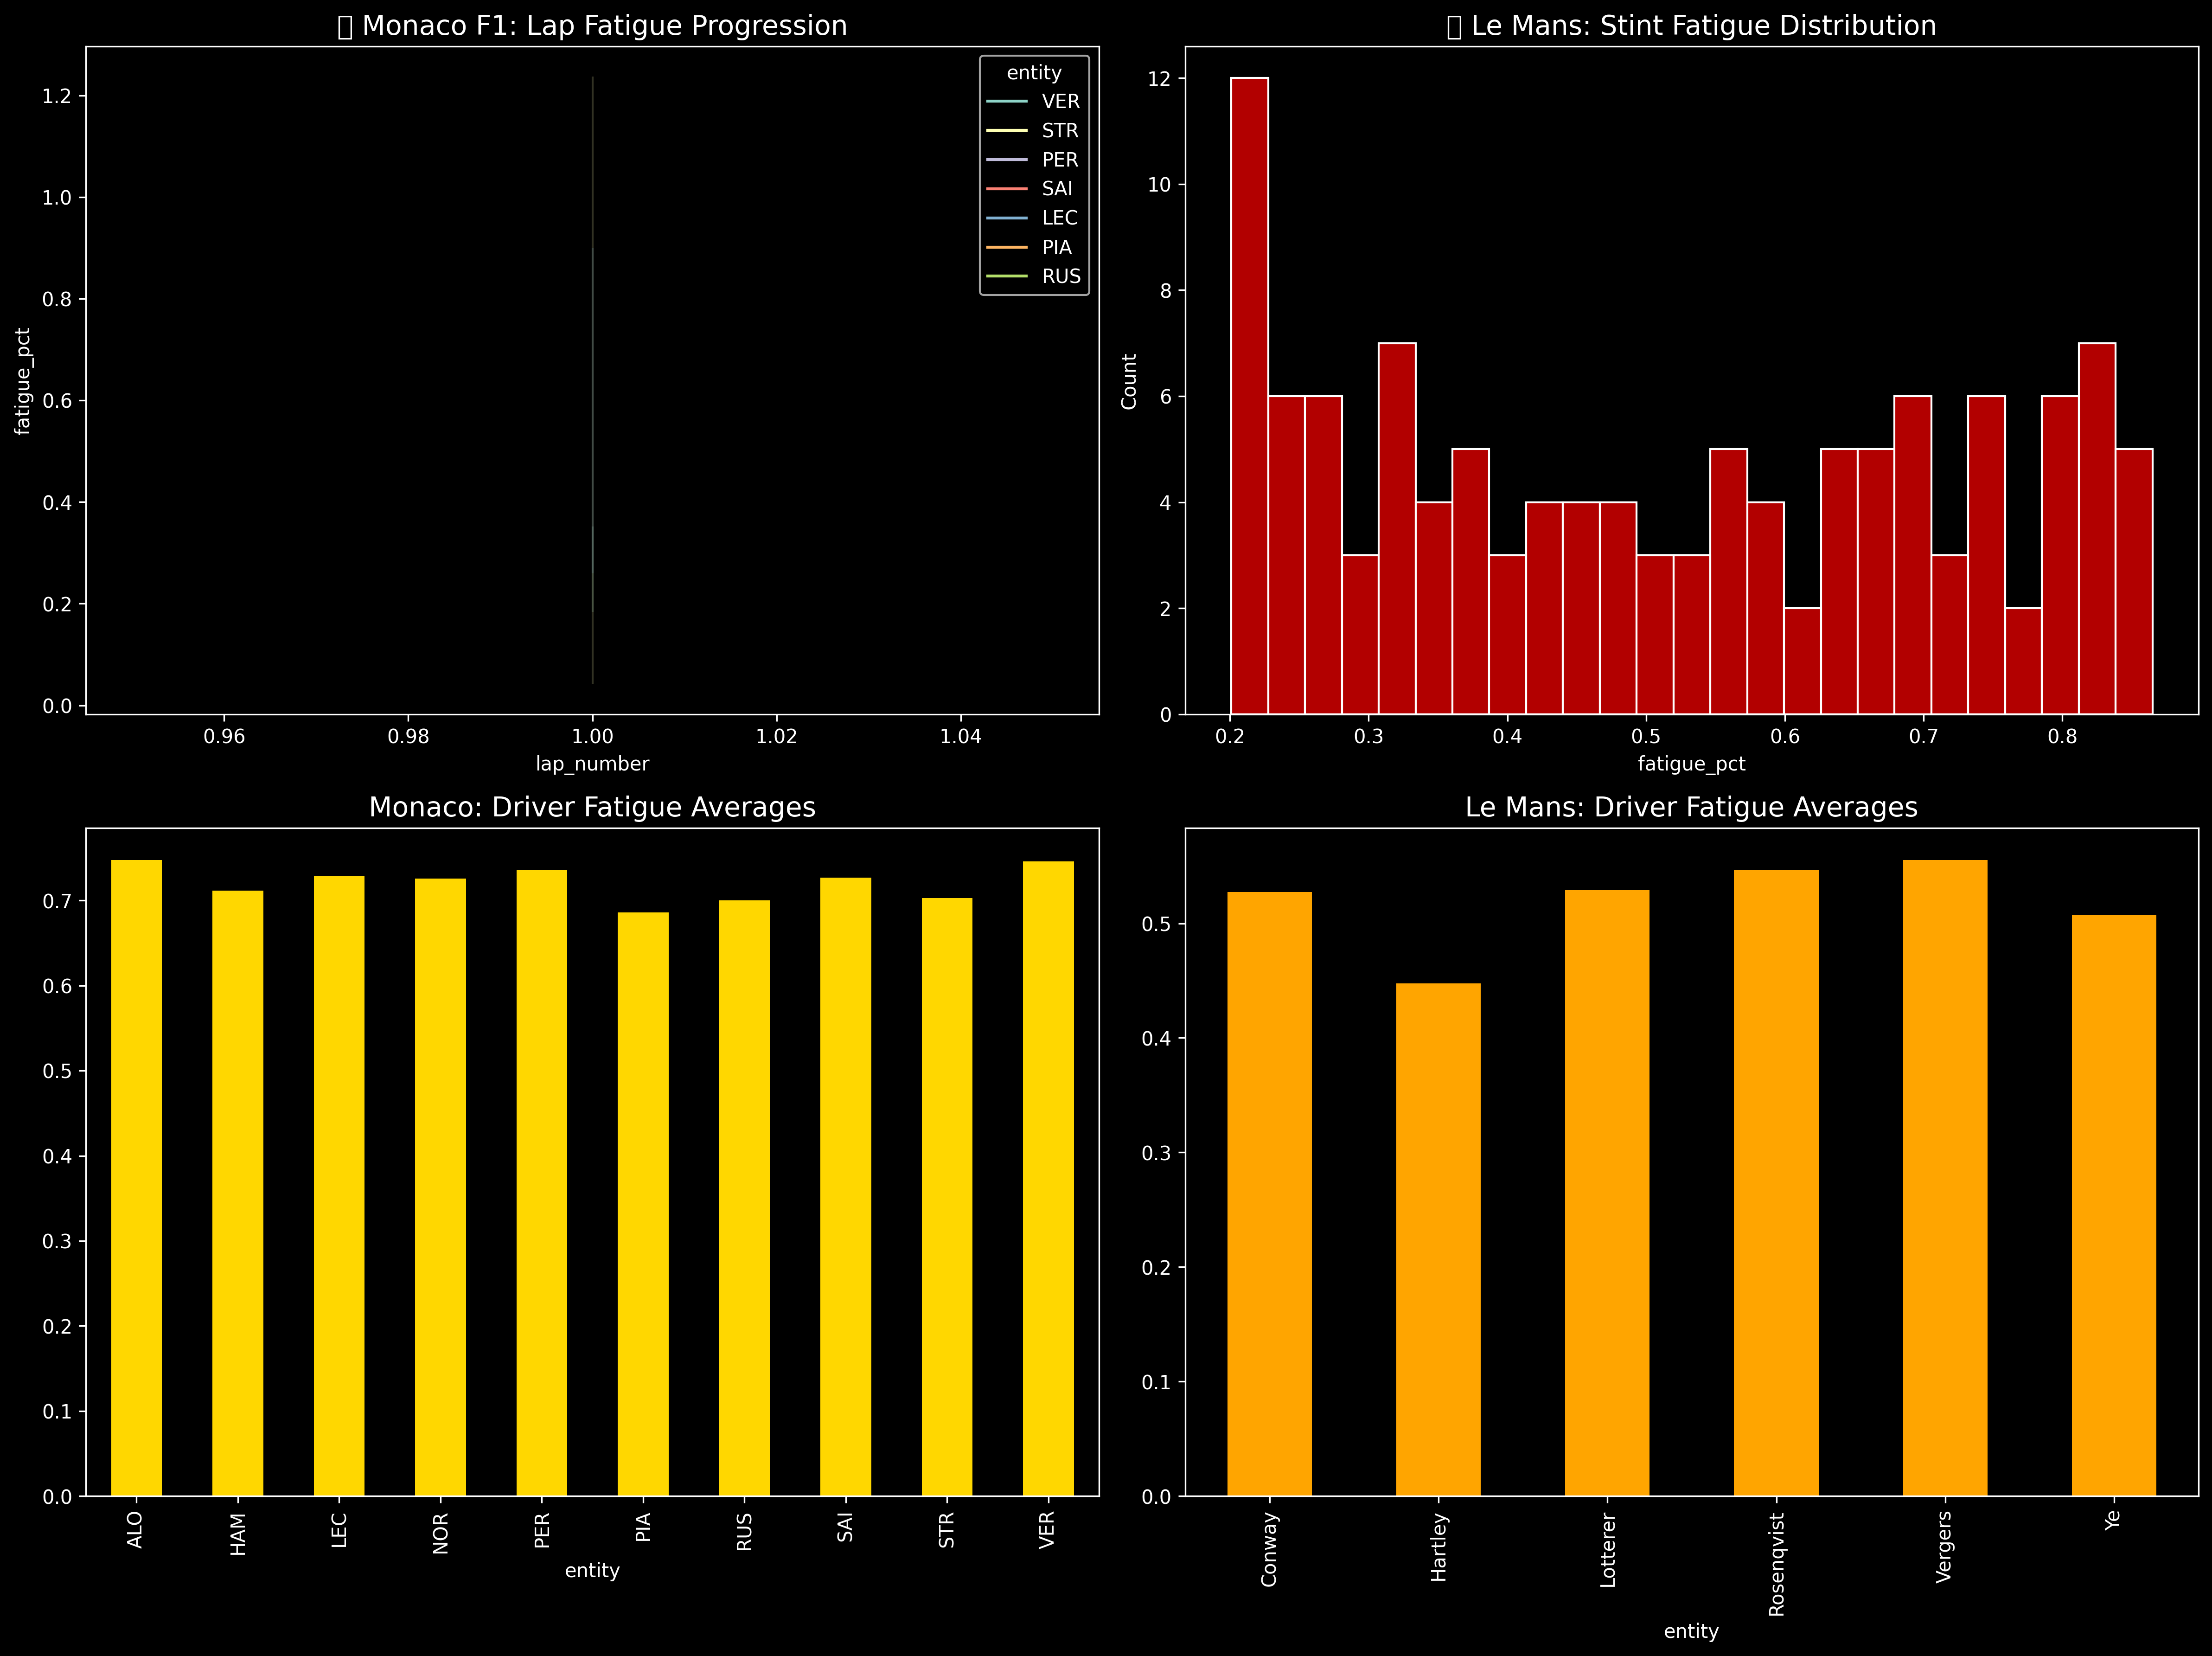

The file beside this chart, header and first rows:
entity, lap_number, fatigue_pct, PitStatus, stint_hours
SAI, 47, 0.0, Running, 
HAM, 46, 0.0, Running, 
ALO, 52, 0.0, Running, 
RUS, 19, 0.0, Running, 
SAI, 77, 0.0, Running, 
PIA, 21, 0.0, Running, 
NOR, 64, 0.0, Running, 
SAI, 37, 0.0, Running, 
ALO, 27, 1.228, Running, 
RUS, 55, 0.3154, Running, 
HAM, 29, 0.8116, Pit, 
ALO, 20, 1.078, Running, 
ALO, 25, 0.7445, Running, 
NOR, 70, 0.1971, Running, 
PER, 63, 0.1971, Running, 
RUS, 36, 0.64, Running, 
VER, 2, 0.2918, Running, 
ALO, 22, 0.3805, Running, 
PER, 16, 0.8101, Running, 
VER, 18, 1.429, Running, 
RUS, 69, 1.064, Running, 
LEC, 54, 0.6596, Pit, 
PIA, 30, 0.5317, Running, 
PER, 45, 0.3414, Pit, 
STR, 19, 0.3414, Running, 
LEC, 34, 0.2356, Running, 
PIA, 13, 1.091, Running, 
NOR, 43, 1.657, Running, 
SAI, 62, 1.353, Running, 
HAM, 22, 0.7016, Running, 
STR, 52, 0.3478, Running, 
NOR, 52, 0.2602, Running, 
RUS, 36, 0.2383, Running, 
NOR, 73, 0.06192, Running, 
SAI, 19, 0.7572, Running, 
RUS, 38, 0.8961, Pit, 
STR, 70, 1.382, Running, 
SAI, 57, 1.276, Running, 
VER, 20, 0.3568, Pit, 
HAM, 9, 0.3792, Running, 
STR, 32, 0.401, Running, 
VER, 4, 0.3076, Running, 
PIA, 50, 0.9847, Running, 
STR, 5, 0.8062, Running, 
PIA, 20, 0.2608, Running, 
RUS, 75, 0.01686, Running, 
VER, 37, 0.4971, Running, 
HAM, 22, 0.305, Running, 
SAI, 58, 0.1383, Running, 
ALO, 68, 0.09861, Running, 
NOR, 44, 0.4249, Running, 
LEC, 34, 0.108, Running, 
HAM, 77, 0.0017, Running, 
VER, 42, 0.6917, Running, 
ALO, 9, 0.68, Running, 
HAM, 7, 0.1495, Running, 
VER, 68, 0.8626, Running, 
PER, 19, 0.7394, Running, 
PER, 31, 0.5717, Running, 
PIA, 35, 0.7591, Running, 
... 5,060 more rows
